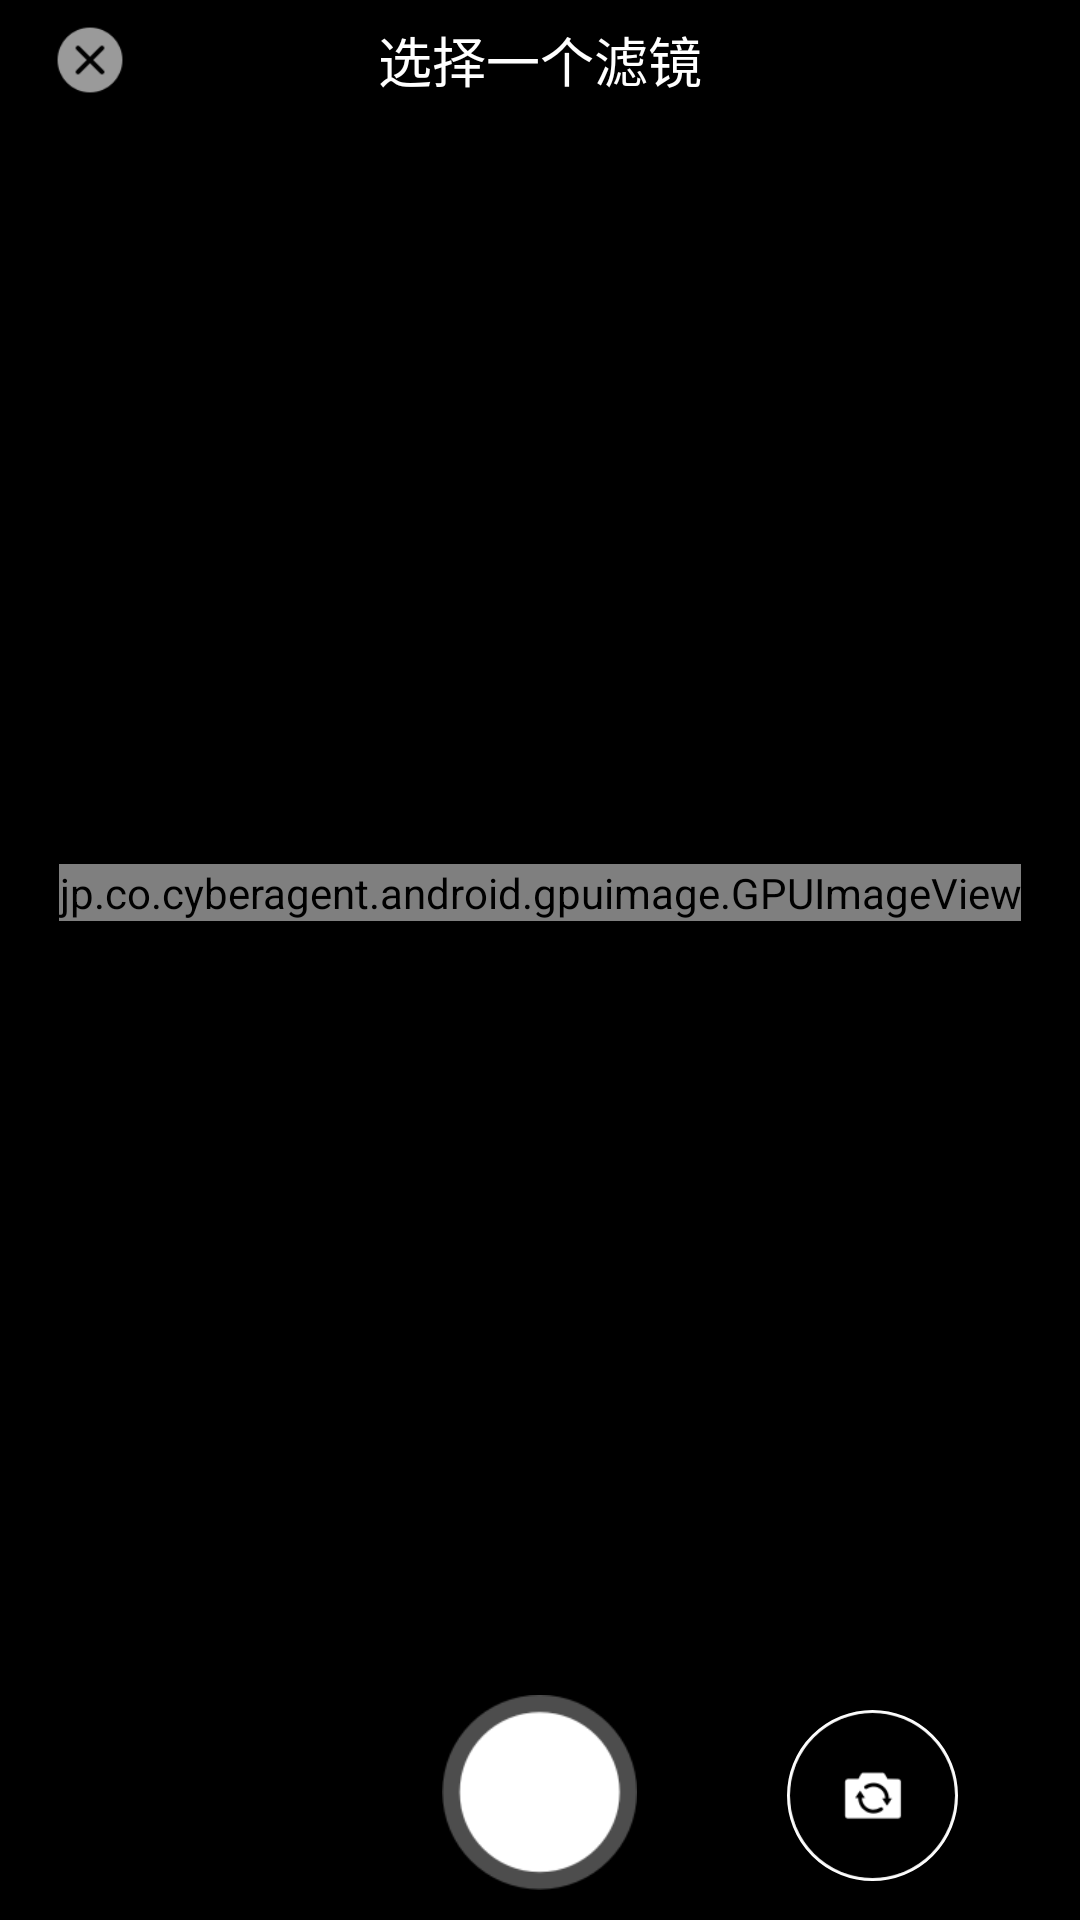

Reconstruct the res/layout file that produces this screen, plus the resources it refers to.
<!-- AndroidManifest.xml: activity theme Theme.Camera -->
<!-- res/layout/activity_camera.xml -->
<?xml version="1.0" encoding="utf-8"?>
<LinearLayout xmlns:android="http://schemas.android.com/apk/res/android"
              android:layout_width="match_parent"
              android:layout_height="match_parent"
              android:background="@android:color/black"
              android:orientation="vertical">

    <LinearLayout
        android:layout_width="match_parent"
        android:layout_height="wrap_content"
        android:orientation="horizontal">

        <ImageView
            android:id="@+id/close_iv"
            android:layout_width="0dp"
            android:layout_weight="0.5"
            android:layout_height="40dp"
            android:scaleX="1.5"
            android:scaleY="1.5"
            android:padding="8dp"
            android:src="@drawable/btn_close"/>

        <TextView
            android:id="@+id/filter_name_tv"
            android:layout_width="0dp"
            android:layout_weight="2"
            android:layout_gravity="center"
            android:gravity="center_horizontal"
            android:foregroundGravity="center"
            android:layout_height="wrap_content"
            android:text="@string/choose_filter"
            android:textColor="@android:color/white"
            android:textSize="18sp"/>

        <ImageView
            android:id="@+id/compare_iv"
            android:layout_width="0dp"
            android:layout_weight="0.5"
            android:layout_height="40dp"
            android:scaleX="0.8"
            android:scaleY="0.8"
            android:padding="8dp"
            android:src="@mipmap/ic_compare"/>
    </LinearLayout>

    <FrameLayout
        android:layout_width="match_parent"
        android:layout_height="0dp"
        android:layout_weight="1">

        <jp.co.cyberagent.android.gpuimage.GPUImageView
            android:id="@+id/gpuimage"
            android:layout_width="wrap_content"
            android:layout_height="wrap_content"
            android:layout_gravity="center"/>

        <SeekBar
            android:id="@+id/tone_seekbar"
            android:layout_width="match_parent"
            android:layout_height="wrap_content"
            android:layout_gravity="bottom"
            android:layout_marginStart="20dp"
            android:layout_marginEnd="20dp"
            android:background="#55ffffff"
            android:max="100"
            android:padding="10dp"
            android:visibility="gone"/>

    </FrameLayout>

    <RelativeLayout
        android:layout_width="match_parent"
        android:layout_height="wrap_content"
        android:gravity="center_vertical"
        android:orientation="horizontal"
        android:padding="10dp">

        <ImageView
            android:id="@+id/switch_camera_iv"
            android:layout_width="57dp"
            android:layout_height="57dp"
            android:layout_marginStart="50dp"
            android:layout_marginTop="5dp"
            android:layout_toEndOf="@+id/save_iv"
            android:background="@drawable/bg_image_white_boarder"
            android:scaleType="fitCenter"
            android:src="@drawable/btn_front_back_switcher"/>

        <ImageView
            android:id="@+id/save_iv"
            android:layout_width="65dp"
            android:layout_height="65dp"
            android:layout_centerInParent="true"
            android:layout_centerVertical="true"
            android:scaleType="fitCenter"
            android:src="@drawable/btn_new_shutter"/>
    </RelativeLayout>

</LinearLayout>
<!-- resources referenced by this layout -->
<resources>
  <!-- drawable bg_image_white_boarder (drawable) -->
  <?xml version="1.0" encoding="utf-8"?>
  <shape xmlns:android="http://schemas.android.com/apk/res/android">
      <stroke android:width="1dp" android:color="#FFF" />
      <corners android:radius="100dp" />
      <padding android:left="0dp" android:top="0dp"
          android:right="0dp" android:bottom="0dp" />
  </shape>
  <!-- drawable btn_close: png bitmap (drawable, 1480 bytes) -->
  <!-- drawable btn_front_back_switcher: png bitmap (drawable-hdpi, 6003 bytes) -->
  <!-- drawable btn_new_shutter (drawable) -->
  <?xml version="1.0" encoding="utf-8"?>
  <selector xmlns:android="http://schemas.android.com/apk/res/android">
      
      <item android:state_pressed="true" android:drawable="@drawable/btn_shutter_long_press" />
      <item android:drawable="@drawable/btn_shutter_normal" />
  </selector>
  <string name="choose_filter">选择一个滤镜</string>
  <style name="Theme.Camera" parent="Theme.CameraBase">
          <item name="android:windowFullscreen">true</item>
          <item name="android:windowActionBar">false</item>
          <item name="android:windowTitleSize">0dp</item>
          <item name="android:windowActionBarOverlay">true</item>
          <item name="android:windowBackground">@android:color/black</item>
          <item name="android:colorBackground">@android:color/black</item>
          <item name="android:colorBackgroundCacheHint">@android:color/black</item>
          <item name="android:actionBarStyle">@style/Holo.ActionBar</item>
      </style>
  <!-- drawable btn_shutter_long_press: png bitmap (drawable-hdpi, 3662 bytes) -->
  <!-- drawable btn_shutter_normal: png bitmap (drawable-hdpi, 4003 bytes) -->
  <style name="Theme.CameraBase" parent="android:Theme.Holo" />
  <style name="Holo.ActionBar" parent="android:Widget.Holo.ActionBar">
          <item name="android:displayOptions">useLogo|showHome|homeAsUp</item>
          <item name="android:background">@drawable/actionbar_translucent</item>
          <item name="android:backgroundStacked">@null</item>
      </style>
</resources>
